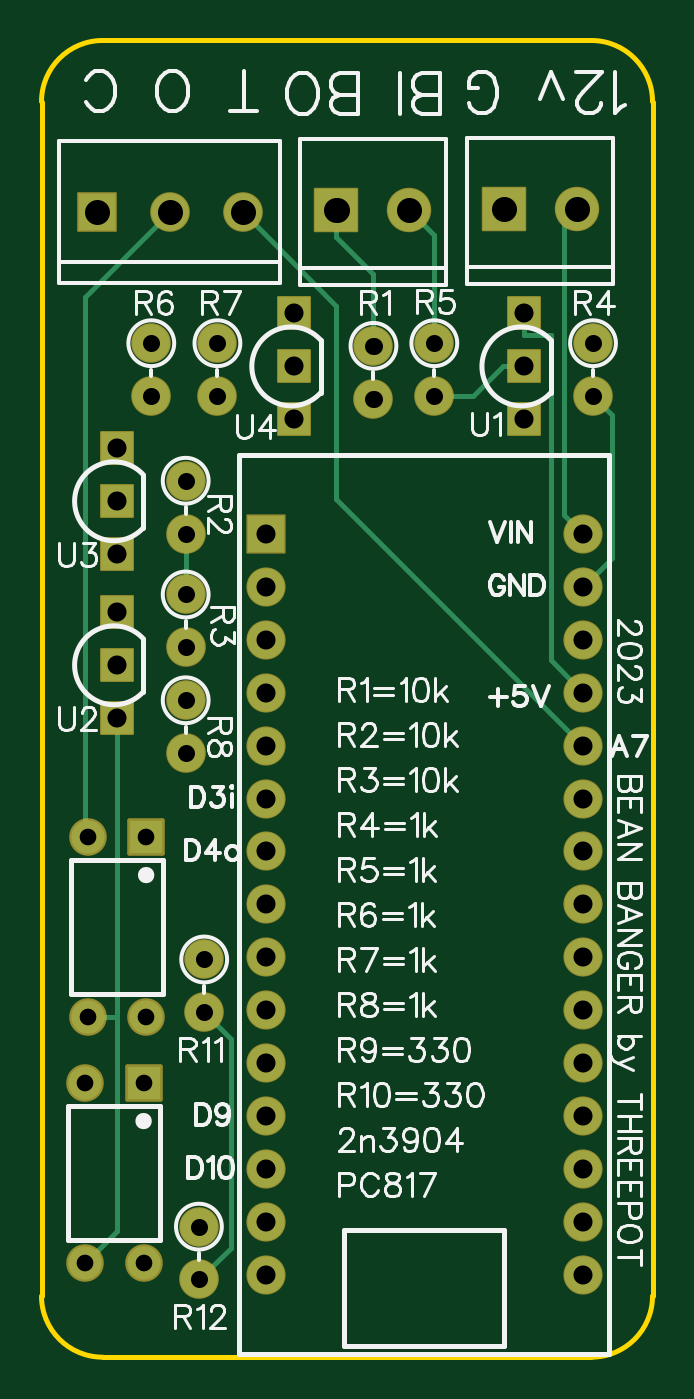
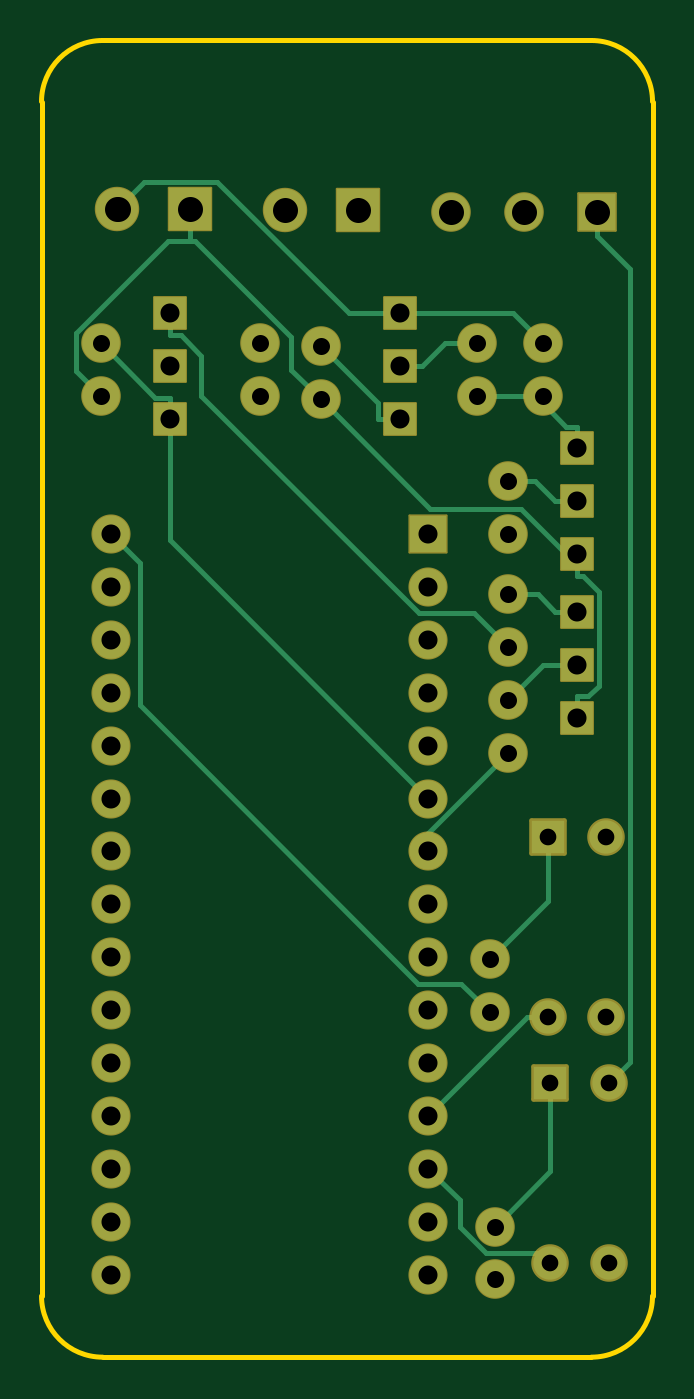
Circuit board: 8 layer files. Board 29.3 x 63.2 mm.
- drill: Drill_PTH_Through.DRL (1949 bytes)
- drill: Drill_PTH_Through_Via.DRL (238 bytes)
- outline: Gerber_BoardOutlineLayer.GKO (835 bytes)
- bottom_copper: Gerber_BottomLayer.GBL (5283 bytes)
- bottom_mask: Gerber_BottomSolderMaskLayer.GBS (2956 bytes)
- top_copper: Gerber_TopLayer.GTL (3757 bytes)
- top_silk: Gerber_TopSilkscreenLayer.GTO (40903 bytes)
- top_mask: Gerber_TopSolderMaskLayer.GTS (2953 bytes)

=== drill: Drill_PTH_Through.DRL (1949 bytes, source withheld) ===
=== drill: Drill_PTH_Through_Via.DRL ===
M48
METRIC,LZ,000.000
;FILE_FORMAT=3:3
;TYPE=PLATED
;Layer: PTH_Through_Via
;EasyEDA v6.5.22, 2023-04-09 12:07:21
;a82510d75d89424d952477dd8e89e6f5,b58ac661183547158e32f13718f6ba1e,10
;Gerber Generator version 0.2
T01C0.001
%
G05
G90
M30

=== outline: Gerber_BoardOutlineLayer.GKO ===
G04 Layer: BoardOutlineLayer*
G04 EasyEDA v6.5.22, 2023-04-09 12:07:21*
G04 a82510d75d89424d952477dd8e89e6f5,b58ac661183547158e32f13718f6ba1e,10*
G04 Gerber Generator version 0.2*
G04 Scale: 100 percent, Rotated: No, Reflected: No *
G04 Dimensions in millimeters *
G04 leading zeros omitted , absolute positions ,4 integer and 5 decimal *
%FSLAX45Y45*%
%MOMM*%

%ADD10C,0.2540*%
D10*
X3244857Y6364081D02*
G01*
X3244857Y628792D01*
X311157Y628792D02*
G01*
X311157Y6364081D01*
X2951454Y335396D02*
G01*
X604560Y335396D01*
X604560Y6657484D02*
G01*
X2951454Y6657484D01*
G75*
G01*
X2951457Y6657485D02*
G02*
X3244858Y6364084I0J-293401D01*
G75*
G01*
X3244858Y628795D02*
G02*
X2951457Y335397I-293401J2D01*
G75*
G01*
X604563Y335397D02*
G02*
X311163Y628795I0J293400D01*
G75*
G01*
X311163Y6364084D02*
G02*
X604563Y6657485I293400J0D01*

%LPD*%
M02*

=== bottom_copper: Gerber_BottomLayer.GBL ===
G04 Layer: BottomLayer*
G04 EasyEDA v6.5.22, 2023-04-09 12:07:21*
G04 a82510d75d89424d952477dd8e89e6f5,b58ac661183547158e32f13718f6ba1e,10*
G04 Gerber Generator version 0.2*
G04 Scale: 100 percent, Rotated: No, Reflected: No *
G04 Dimensions in millimeters *
G04 leading zeros omitted , absolute positions ,4 integer and 5 decimal *
%FSLAX45Y45*%
%MOMM*%

%ADD10C,0.2540*%
%ADD11C,1.8000*%
%ADD12R,1.5240X1.5240*%
%ADD13R,2.0320X2.0320*%
%ADD14C,2.0320*%
%ADD15R,1.8001X1.8001*%
%ADD16C,1.8001*%
%ADD17R,1.6000X1.6000*%
%ADD18C,1.6000*%
%ADD19R,1.7780X1.7780*%
%ADD20C,1.7780*%

%LPD*%
D10*
X1066805Y962398D02*
G01*
X801197Y1228006D01*
X801197Y1651322D01*
X1092205Y2245098D02*
G01*
X813414Y2523888D01*
X813414Y2832524D01*
X1155705Y5204198D02*
G01*
X1308333Y5204198D01*
X1419839Y5092692D01*
X1524005Y5092692D02*
G01*
X1419839Y5092692D01*
X1155705Y4950452D02*
G01*
X871910Y4950452D01*
X871910Y4950452D02*
G01*
X838205Y4950452D01*
X871910Y4950452D02*
G01*
X724616Y4803157D01*
X673105Y4803157D01*
X673105Y4698992D02*
G01*
X673105Y4803157D01*
X1003305Y4543798D02*
G01*
X876076Y4543798D01*
X777270Y4444992D01*
X673105Y4444992D02*
G01*
X777270Y4444992D01*
X1003305Y3997698D02*
G01*
X863376Y3997698D01*
X777270Y3911592D01*
X673105Y3911592D02*
G01*
X777270Y3911592D01*
X1003305Y3489698D02*
G01*
X835411Y3657592D01*
X673105Y3657592D01*
X1003305Y3235952D02*
G01*
X1387226Y2852031D01*
X1387226Y2763766D01*
X2959105Y5204198D02*
G01*
X2697764Y4942857D01*
X2628905Y4942857D01*
X2628905Y4890787D02*
G01*
X2628905Y4942857D01*
X2628905Y4890787D02*
G01*
X2628905Y4838692D01*
X2628905Y4838692D02*
G01*
X2628905Y4259445D01*
X1387226Y3017766D01*
X1387226Y1493766D02*
G01*
X912500Y1968492D01*
X813389Y1968492D01*
X1387226Y1239766D02*
G01*
X1236604Y1089144D01*
X1236604Y962347D01*
X1109781Y835525D01*
X849406Y835525D01*
X801197Y787316D01*
X1003305Y3743952D02*
G01*
X1166119Y3906766D01*
X1433555Y3906766D01*
X2479197Y4952408D01*
X2479197Y5144889D01*
X2576835Y5242526D01*
X2628905Y5242526D01*
X2628905Y5346692D02*
G01*
X2628905Y5242526D01*
X1905005Y5191498D02*
G01*
X1628170Y4914663D01*
X1628170Y4838692D01*
X1524005Y4838692D02*
G01*
X1628170Y4838692D01*
X521213Y1651322D02*
G01*
X420502Y1752033D01*
X420502Y5560001D01*
X577220Y5716719D01*
X577220Y5834677D02*
G01*
X577220Y5716719D01*
X1092205Y1991352D02*
G01*
X1229619Y2128766D01*
X1435562Y2128766D01*
X2774193Y3467397D01*
X2774193Y4150758D01*
X2911200Y4287766D01*
X838205Y5204198D02*
G01*
X980699Y5346692D01*
X1524005Y5346692D01*
X1524005Y5346692D02*
G01*
X1770283Y5346692D01*
X2403149Y5979558D01*
X2750545Y5979558D01*
X2880238Y5849866D01*
X2530200Y5849866D02*
G01*
X2530200Y5720326D01*
X673105Y3507757D02*
G01*
X621009Y3507757D01*
X568812Y3559954D01*
X568812Y4008569D01*
X647070Y4086826D01*
X673105Y4086826D01*
X673105Y3403592D02*
G01*
X673105Y3507757D01*
X2530200Y5695815D02*
G01*
X2530200Y5720326D01*
X2959105Y4950452D02*
G01*
X3078307Y5069654D01*
X3078307Y5253296D01*
X2635788Y5695815D01*
X2530200Y5695815D01*
X2530200Y5695815D02*
G01*
X2505689Y5695815D01*
X2044705Y5234830D01*
X2044705Y5077452D01*
X1905005Y4937752D01*
X673105Y4190992D02*
G01*
X673105Y4138922D01*
X673105Y4138922D02*
G01*
X673105Y4086826D01*
X673105Y4138922D02*
G01*
X944199Y4410016D01*
X1377269Y4410016D01*
X1905005Y4937752D01*
D11*
G01*
X1092200Y2245105D03*
G01*
X1092200Y1991360D03*
G01*
X1066800Y962405D03*
G01*
X1066800Y708660D03*
D12*
G01*
X2628900Y5092700D03*
G01*
X2628900Y5346700D03*
G01*
X2628900Y4838700D03*
G01*
X673100Y4445000D03*
G01*
X673100Y4699000D03*
G01*
X673100Y4191000D03*
G01*
X673100Y3657600D03*
G01*
X673100Y3911600D03*
G01*
X673100Y3403600D03*
G01*
X1524000Y5092700D03*
G01*
X1524000Y5346700D03*
G01*
X1524000Y4838700D03*
D11*
G01*
X1905000Y5191505D03*
G01*
X1905000Y4937760D03*
G01*
X1003300Y4543805D03*
G01*
X1003300Y4290060D03*
G01*
X838200Y5204205D03*
G01*
X838200Y4950460D03*
G01*
X2959100Y5204205D03*
G01*
X2959100Y4950460D03*
G01*
X2197100Y5204205D03*
G01*
X2197100Y4950460D03*
G01*
X1003300Y3997705D03*
G01*
X1003300Y3743960D03*
G01*
X1155700Y5204205D03*
G01*
X1155700Y4950460D03*
G01*
X1003300Y3489705D03*
G01*
X1003300Y3235960D03*
D13*
G01*
X2530205Y5849868D03*
D14*
G01*
X2880243Y5849868D03*
D15*
G01*
X577225Y5834679D03*
D16*
G01*
X927237Y5834679D03*
G01*
X1277223Y5834679D03*
D14*
G01*
X2077222Y5844687D03*
D13*
G01*
X1727210Y5844687D03*
D17*
G01*
X801192Y1651330D03*
D18*
G01*
X521207Y1651330D03*
G01*
X521207Y787323D03*
G01*
X801192Y787323D03*
D17*
G01*
X813409Y2832531D03*
D18*
G01*
X533400Y2832506D03*
G01*
X533400Y1968500D03*
G01*
X813384Y1968500D03*
D19*
G01*
X1387231Y4287768D03*
D20*
G01*
X1387231Y4033768D03*
G01*
X1387231Y3779768D03*
G01*
X1387231Y3525768D03*
G01*
X1387231Y3271768D03*
G01*
X1387231Y3017768D03*
G01*
X1387231Y2763768D03*
G01*
X1387231Y2509768D03*
G01*
X1387231Y2255768D03*
G01*
X1387231Y2001768D03*
G01*
X1387231Y1747768D03*
G01*
X1387231Y1493768D03*
G01*
X1387231Y1239768D03*
G01*
X1387231Y985768D03*
G01*
X1387231Y731768D03*
G01*
X2911205Y4287768D03*
G01*
X2911205Y4033768D03*
G01*
X2911205Y3779768D03*
G01*
X2911205Y3525768D03*
G01*
X2911205Y3271768D03*
G01*
X2911205Y3017768D03*
G01*
X2911205Y2763768D03*
G01*
X2911205Y2509768D03*
G01*
X2911205Y2255768D03*
G01*
X2911205Y2001768D03*
G01*
X2911205Y1747768D03*
G01*
X2911205Y1493768D03*
G01*
X2911205Y1239768D03*
G01*
X2911205Y985768D03*
G01*
X2911205Y731768D03*
M02*

=== bottom_mask: Gerber_BottomSolderMaskLayer.GBS ===
G04 Layer: BottomSolderMaskLayer*
G04 EasyEDA v6.5.22, 2023-04-09 12:07:21*
G04 a82510d75d89424d952477dd8e89e6f5,b58ac661183547158e32f13718f6ba1e,10*
G04 Gerber Generator version 0.2*
G04 Scale: 100 percent, Rotated: No, Reflected: No *
G04 Dimensions in millimeters *
G04 leading zeros omitted , absolute positions ,4 integer and 5 decimal *
%FSLAX45Y45*%
%MOMM*%

%AMMACRO1*1,1,$1,$2,$3*1,1,$1,$4,$5*1,1,$1,0-$2,0-$3*1,1,$1,0-$4,0-$5*20,1,$1,$2,$3,$4,$5,0*20,1,$1,$4,$5,0-$2,0-$3,0*20,1,$1,0-$2,0-$3,0-$4,0-$5,0*20,1,$1,0-$4,0-$5,$2,$3,0*4,1,4,$2,$3,$4,$5,0-$2,0-$3,0-$4,0-$5,$2,$3,0*%
%ADD10C,1.9016*%
%ADD11MACRO1,0.1016X-0.762X0.762X0.762X0.762*%
%ADD12MACRO1,0.1016X-1.016X1.016X1.016X1.016*%
%ADD13C,2.1336*%
%ADD14MACRO1,0.1016X-0.9X0.9X0.9X0.9*%
%ADD15C,1.9017*%
%ADD16MACRO1,0.2032X0.8X0.8X0.8X-0.8*%
%ADD17C,1.8032*%
%ADD18MACRO1,0.1016X0.889X0.889X0.889X-0.889*%
%ADD19C,1.8796*%

%LPD*%
D10*
G01*
X1092200Y2245105D03*
G01*
X1092200Y1991360D03*
G01*
X1066800Y962405D03*
G01*
X1066800Y708660D03*
D11*
G01*
X2628900Y5092700D03*
G01*
X2628900Y5346700D03*
G01*
X2628900Y4838700D03*
G01*
X673100Y4445000D03*
G01*
X673100Y4699000D03*
G01*
X673100Y4191000D03*
G01*
X673100Y3657600D03*
G01*
X673100Y3911600D03*
G01*
X673100Y3403600D03*
G01*
X1524000Y5092700D03*
G01*
X1524000Y5346700D03*
G01*
X1524000Y4838700D03*
D10*
G01*
X1905000Y5191505D03*
G01*
X1905000Y4937760D03*
G01*
X1003300Y4543805D03*
G01*
X1003300Y4290060D03*
G01*
X838200Y5204205D03*
G01*
X838200Y4950460D03*
G01*
X2959100Y5204205D03*
G01*
X2959100Y4950460D03*
G01*
X2197100Y5204205D03*
G01*
X2197100Y4950460D03*
G01*
X1003300Y3997705D03*
G01*
X1003300Y3743960D03*
G01*
X1155700Y5204205D03*
G01*
X1155700Y4950460D03*
G01*
X1003300Y3489705D03*
G01*
X1003300Y3235960D03*
D12*
G01*
X2530218Y5849881D03*
D13*
G01*
X2880243Y5849868D03*
D14*
G01*
X577237Y5834692D03*
D15*
G01*
X927237Y5834679D03*
G01*
X1277223Y5834679D03*
D13*
G01*
X2077222Y5844687D03*
D12*
G01*
X1727210Y5844687D03*
D16*
G01*
X801197Y1651337D03*
D17*
G01*
X521207Y1651330D03*
G01*
X521207Y787323D03*
G01*
X801192Y787323D03*
D16*
G01*
X813399Y2832524D03*
D17*
G01*
X533400Y2832506D03*
G01*
X533400Y1968500D03*
G01*
X813384Y1968500D03*
D18*
G01*
X1387218Y4287781D03*
D19*
G01*
X1387231Y4033768D03*
G01*
X1387231Y3779768D03*
G01*
X1387231Y3525768D03*
G01*
X1387231Y3271768D03*
G01*
X1387231Y3017768D03*
G01*
X1387231Y2763768D03*
G01*
X1387231Y2509768D03*
G01*
X1387231Y2255768D03*
G01*
X1387231Y2001768D03*
G01*
X1387231Y1747768D03*
G01*
X1387231Y1493768D03*
G01*
X1387231Y1239768D03*
G01*
X1387231Y985768D03*
G01*
X1387231Y731768D03*
G01*
X2911205Y4287768D03*
G01*
X2911205Y4033768D03*
G01*
X2911205Y3779768D03*
G01*
X2911205Y3525768D03*
G01*
X2911205Y3271768D03*
G01*
X2911205Y3017768D03*
G01*
X2911205Y2763768D03*
G01*
X2911205Y2509768D03*
G01*
X2911205Y2255768D03*
G01*
X2911205Y2001768D03*
G01*
X2911205Y1747768D03*
G01*
X2911205Y1493768D03*
G01*
X2911205Y1239768D03*
G01*
X2911205Y985768D03*
G01*
X2911205Y731768D03*
M02*

=== top_copper: Gerber_TopLayer.GTL ===
G04 Layer: TopLayer*
G04 EasyEDA v6.5.22, 2023-04-09 12:07:21*
G04 a82510d75d89424d952477dd8e89e6f5,b58ac661183547158e32f13718f6ba1e,10*
G04 Gerber Generator version 0.2*
G04 Scale: 100 percent, Rotated: No, Reflected: No *
G04 Dimensions in millimeters *
G04 leading zeros omitted , absolute positions ,4 integer and 5 decimal *
%FSLAX45Y45*%
%MOMM*%

%ADD10C,0.2540*%
%ADD11C,1.8000*%
%ADD12R,1.5240X1.5240*%
%ADD13R,2.0320X2.0320*%
%ADD14C,2.0320*%
%ADD15R,1.8001X1.8001*%
%ADD16C,1.8001*%
%ADD17R,1.6000X1.6000*%
%ADD18C,1.6000*%
%ADD19R,1.7780X1.7780*%
%ADD20C,1.7780*%

%LPD*%
D10*
X2628900Y5242560D02*
G01*
X2755900Y5242560D01*
X2755900Y3680968D01*
X2911093Y3525773D01*
X2911093Y4287773D02*
G01*
X2819400Y4379468D01*
X2819400Y5788913D01*
X2880359Y5849873D01*
X2911093Y3271773D02*
G01*
X1727200Y4455668D01*
X1727200Y5384800D01*
X1277112Y5834634D01*
X533400Y2832607D02*
G01*
X520700Y2832607D01*
X520700Y5428234D01*
X927354Y5834634D01*
X673100Y3403600D02*
G01*
X673100Y1968500D01*
X632460Y1968500D01*
X631189Y1968500D02*
G01*
X673100Y1968500D01*
X673100Y939292D01*
X521207Y787400D01*
X1066800Y708660D02*
G01*
X1219200Y861060D01*
X1219200Y1864360D01*
X1092200Y1991360D01*
X2197105Y4950452D02*
G01*
X2382499Y4950452D01*
X2524739Y5092692D01*
X2628905Y5092692D02*
G01*
X2524739Y5092692D01*
X1003305Y3997698D02*
G01*
X1003305Y4290052D01*
X2628905Y5346692D02*
G01*
X2628905Y5242526D01*
X1905005Y5191498D02*
G01*
X1905005Y5537319D01*
X1727205Y5715119D01*
X1727205Y5844684D02*
G01*
X1727205Y5715119D01*
X2197105Y5204198D02*
G01*
X2197105Y5724796D01*
X2077217Y5844684D01*
X2959105Y4950452D02*
G01*
X3048208Y4861349D01*
X3048208Y4170773D01*
X2911200Y4033766D01*
X631271Y1968492D02*
G01*
X533405Y1968492D01*
D11*
G01*
X1092200Y2245105D03*
G01*
X1092200Y1991360D03*
G01*
X1066800Y962405D03*
G01*
X1066800Y708660D03*
D12*
G01*
X2628900Y5092700D03*
G01*
X2628900Y5346700D03*
G01*
X2628900Y4838700D03*
G01*
X673100Y4445000D03*
G01*
X673100Y4699000D03*
G01*
X673100Y4191000D03*
G01*
X673100Y3657600D03*
G01*
X673100Y3911600D03*
G01*
X673100Y3403600D03*
G01*
X1524000Y5092700D03*
G01*
X1524000Y5346700D03*
G01*
X1524000Y4838700D03*
D11*
G01*
X1905000Y5191505D03*
G01*
X1905000Y4937760D03*
G01*
X1003300Y4543805D03*
G01*
X1003300Y4290060D03*
G01*
X838200Y5204205D03*
G01*
X838200Y4950460D03*
G01*
X2959100Y5204205D03*
G01*
X2959100Y4950460D03*
G01*
X2197100Y5204205D03*
G01*
X2197100Y4950460D03*
G01*
X1003300Y3997705D03*
G01*
X1003300Y3743960D03*
G01*
X1155700Y5204205D03*
G01*
X1155700Y4950460D03*
G01*
X1003300Y3489705D03*
G01*
X1003300Y3235960D03*
D13*
G01*
X2530205Y5849868D03*
D14*
G01*
X2880243Y5849868D03*
D15*
G01*
X577225Y5834679D03*
D16*
G01*
X927237Y5834679D03*
G01*
X1277223Y5834679D03*
D14*
G01*
X2077222Y5844687D03*
D13*
G01*
X1727210Y5844687D03*
D17*
G01*
X801192Y1651330D03*
D18*
G01*
X521207Y1651330D03*
G01*
X521207Y787323D03*
G01*
X801192Y787323D03*
D17*
G01*
X813409Y2832531D03*
D18*
G01*
X533400Y2832506D03*
G01*
X533400Y1968500D03*
G01*
X813384Y1968500D03*
D19*
G01*
X1387231Y4287768D03*
D20*
G01*
X1387231Y4033768D03*
G01*
X1387231Y3779768D03*
G01*
X1387231Y3525768D03*
G01*
X1387231Y3271768D03*
G01*
X1387231Y3017768D03*
G01*
X1387231Y2763768D03*
G01*
X1387231Y2509768D03*
G01*
X1387231Y2255768D03*
G01*
X1387231Y2001768D03*
G01*
X1387231Y1747768D03*
G01*
X1387231Y1493768D03*
G01*
X1387231Y1239768D03*
G01*
X1387231Y985768D03*
G01*
X1387231Y731768D03*
G01*
X2911205Y4287768D03*
G01*
X2911205Y4033768D03*
G01*
X2911205Y3779768D03*
G01*
X2911205Y3525768D03*
G01*
X2911205Y3271768D03*
G01*
X2911205Y3017768D03*
G01*
X2911205Y2763768D03*
G01*
X2911205Y2509768D03*
G01*
X2911205Y2255768D03*
G01*
X2911205Y2001768D03*
G01*
X2911205Y1747768D03*
G01*
X2911205Y1493768D03*
G01*
X2911205Y1239768D03*
G01*
X2911205Y985768D03*
G01*
X2911205Y731768D03*
M02*

=== top_silk: Gerber_TopSilkscreenLayer.GTO (40903 bytes, source omitted) ===
=== top_mask: Gerber_TopSolderMaskLayer.GTS ===
G04 Layer: TopSolderMaskLayer*
G04 EasyEDA v6.5.22, 2023-04-09 12:07:21*
G04 a82510d75d89424d952477dd8e89e6f5,b58ac661183547158e32f13718f6ba1e,10*
G04 Gerber Generator version 0.2*
G04 Scale: 100 percent, Rotated: No, Reflected: No *
G04 Dimensions in millimeters *
G04 leading zeros omitted , absolute positions ,4 integer and 5 decimal *
%FSLAX45Y45*%
%MOMM*%

%AMMACRO1*1,1,$1,$2,$3*1,1,$1,$4,$5*1,1,$1,0-$2,0-$3*1,1,$1,0-$4,0-$5*20,1,$1,$2,$3,$4,$5,0*20,1,$1,$4,$5,0-$2,0-$3,0*20,1,$1,0-$2,0-$3,0-$4,0-$5,0*20,1,$1,0-$4,0-$5,$2,$3,0*4,1,4,$2,$3,$4,$5,0-$2,0-$3,0-$4,0-$5,$2,$3,0*%
%ADD10C,1.9016*%
%ADD11MACRO1,0.1016X-0.762X0.762X0.762X0.762*%
%ADD12MACRO1,0.1016X-1.016X1.016X1.016X1.016*%
%ADD13C,2.1336*%
%ADD14MACRO1,0.1016X-0.9X0.9X0.9X0.9*%
%ADD15C,1.9017*%
%ADD16MACRO1,0.2032X0.8X0.8X0.8X-0.8*%
%ADD17C,1.8032*%
%ADD18MACRO1,0.1016X0.889X0.889X0.889X-0.889*%
%ADD19C,1.8796*%

%LPD*%
D10*
G01*
X1092200Y2245105D03*
G01*
X1092200Y1991360D03*
G01*
X1066800Y962405D03*
G01*
X1066800Y708660D03*
D11*
G01*
X2628900Y5092700D03*
G01*
X2628900Y5346700D03*
G01*
X2628900Y4838700D03*
G01*
X673100Y4445000D03*
G01*
X673100Y4699000D03*
G01*
X673100Y4191000D03*
G01*
X673100Y3657600D03*
G01*
X673100Y3911600D03*
G01*
X673100Y3403600D03*
G01*
X1524000Y5092700D03*
G01*
X1524000Y5346700D03*
G01*
X1524000Y4838700D03*
D10*
G01*
X1905000Y5191505D03*
G01*
X1905000Y4937760D03*
G01*
X1003300Y4543805D03*
G01*
X1003300Y4290060D03*
G01*
X838200Y5204205D03*
G01*
X838200Y4950460D03*
G01*
X2959100Y5204205D03*
G01*
X2959100Y4950460D03*
G01*
X2197100Y5204205D03*
G01*
X2197100Y4950460D03*
G01*
X1003300Y3997705D03*
G01*
X1003300Y3743960D03*
G01*
X1155700Y5204205D03*
G01*
X1155700Y4950460D03*
G01*
X1003300Y3489705D03*
G01*
X1003300Y3235960D03*
D12*
G01*
X2530218Y5849881D03*
D13*
G01*
X2880243Y5849868D03*
D14*
G01*
X577237Y5834692D03*
D15*
G01*
X927237Y5834679D03*
G01*
X1277223Y5834679D03*
D13*
G01*
X2077222Y5844687D03*
D12*
G01*
X1727210Y5844687D03*
D16*
G01*
X801197Y1651337D03*
D17*
G01*
X521207Y1651330D03*
G01*
X521207Y787323D03*
G01*
X801192Y787323D03*
D16*
G01*
X813399Y2832524D03*
D17*
G01*
X533400Y2832506D03*
G01*
X533400Y1968500D03*
G01*
X813384Y1968500D03*
D18*
G01*
X1387218Y4287781D03*
D19*
G01*
X1387231Y4033768D03*
G01*
X1387231Y3779768D03*
G01*
X1387231Y3525768D03*
G01*
X1387231Y3271768D03*
G01*
X1387231Y3017768D03*
G01*
X1387231Y2763768D03*
G01*
X1387231Y2509768D03*
G01*
X1387231Y2255768D03*
G01*
X1387231Y2001768D03*
G01*
X1387231Y1747768D03*
G01*
X1387231Y1493768D03*
G01*
X1387231Y1239768D03*
G01*
X1387231Y985768D03*
G01*
X1387231Y731768D03*
G01*
X2911205Y4287768D03*
G01*
X2911205Y4033768D03*
G01*
X2911205Y3779768D03*
G01*
X2911205Y3525768D03*
G01*
X2911205Y3271768D03*
G01*
X2911205Y3017768D03*
G01*
X2911205Y2763768D03*
G01*
X2911205Y2509768D03*
G01*
X2911205Y2255768D03*
G01*
X2911205Y2001768D03*
G01*
X2911205Y1747768D03*
G01*
X2911205Y1493768D03*
G01*
X2911205Y1239768D03*
G01*
X2911205Y985768D03*
G01*
X2911205Y731768D03*
M02*

